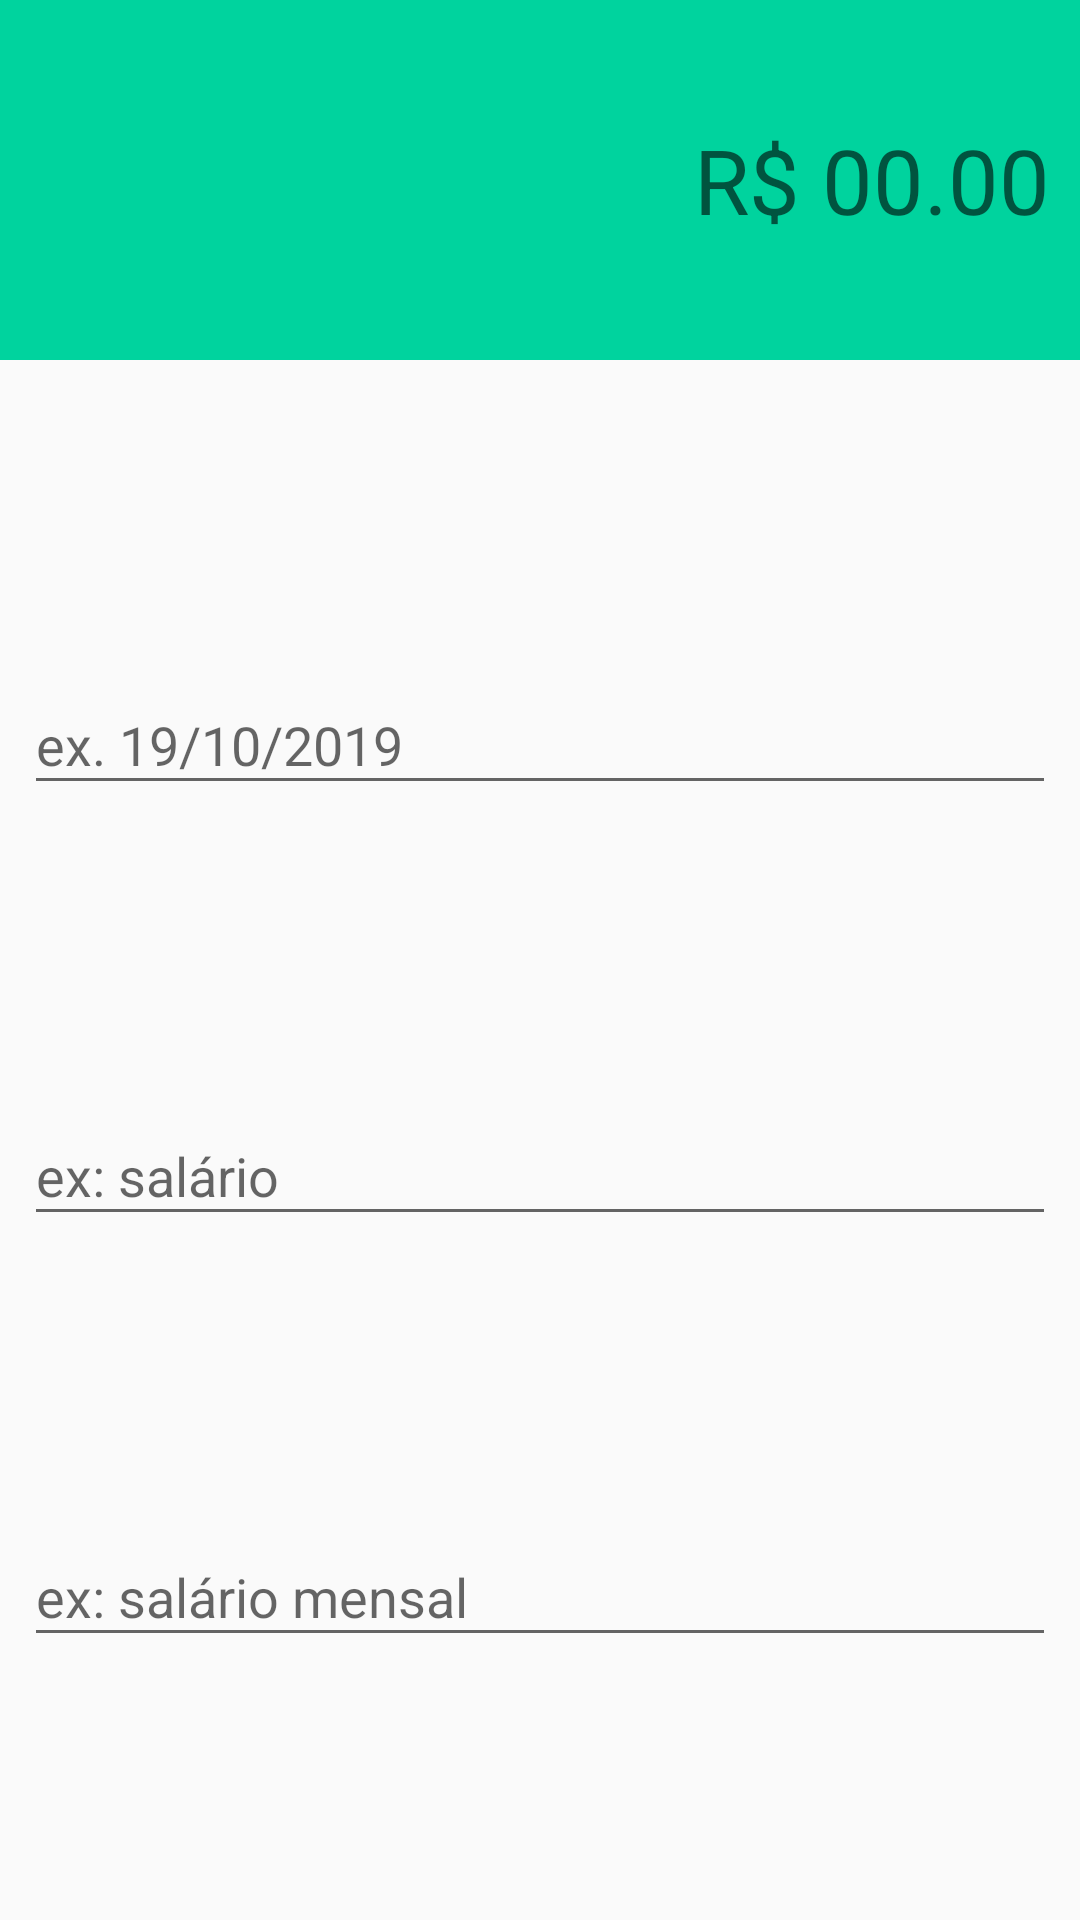

Reconstruct the res/layout file that produces this screen, plus the resources it refers to.
<!-- AndroidManifest.xml: application theme AppTheme -->
<!-- res/layout/activity_recipe.xml -->
<?xml version="1.0" encoding="utf-8"?>
<android.support.constraint.ConstraintLayout xmlns:android="http://schemas.android.com/apk/res/android"
    xmlns:app="http://schemas.android.com/apk/res-auto"
    xmlns:tools="http://schemas.android.com/tools"
    android:layout_width="match_parent"
    android:layout_height="match_parent"
    tools:context=".view.RecipeActivity">

    <LinearLayout
        android:id="@+id/linearLayout"
        android:layout_width="0dp"
        android:layout_height="120dp"
        android:background="@color/colorPrimaryReceita"
        android:gravity="center"
        android:orientation="vertical"
        android:padding="10"
        app:layout_constraintEnd_toEndOf="parent"
        app:layout_constraintStart_toStartOf="parent"
        app:layout_constraintTop_toTopOf="parent">

        <EditText
            android:id="@+id/editText"
            android:layout_width="match_parent"
            android:layout_height="wrap_content"
            android:background="@android:color/transparent"
            android:ems="10"
            android:gravity="right"
            android:hint="R$ 00.00"
            android:inputType="number|numberDecimal"
            android:textColor="@android:color/white"
            android:textSize="30sp" />
    </LinearLayout>

    <android.support.design.widget.TextInputLayout
        android:id="@+id/textInputLayout2"
        android:layout_width="0dp"
        android:layout_height="56dp"
        android:layout_marginStart="8dp"
        android:layout_marginLeft="8dp"
        android:layout_marginTop="8dp"
        android:layout_marginEnd="8dp"
        android:layout_marginRight="8dp"
        app:layout_constraintBottom_toTopOf="@+id/textInputLayout"
        app:layout_constraintEnd_toEndOf="parent"
        app:layout_constraintHorizontal_bias="0.0"
        app:layout_constraintStart_toStartOf="parent"
        app:layout_constraintTop_toBottomOf="@+id/linearLayout"
        app:layout_constraintVertical_chainStyle="spread">

        <android.support.design.widget.TextInputEditText
            android:layout_width="match_parent"
            android:layout_height="wrap_content"
            android:hint="ex. 19/10/2019" />
    </android.support.design.widget.TextInputLayout>

    <android.support.design.widget.TextInputLayout
        android:id="@+id/textInputLayout"
        android:layout_width="0dp"
        android:layout_height="wrap_content"
        android:layout_marginStart="8dp"
        android:layout_marginLeft="8dp"
        android:layout_marginEnd="8dp"
        android:layout_marginRight="8dp"
        app:layout_constraintBottom_toTopOf="@+id/textInputLayout3"
        app:layout_constraintEnd_toEndOf="parent"
        app:layout_constraintStart_toStartOf="parent"
        app:layout_constraintTop_toBottomOf="@+id/textInputLayout2">

        <android.support.design.widget.TextInputEditText
            android:layout_width="match_parent"
            android:layout_height="wrap_content"
            android:hint="ex: salário" />
    </android.support.design.widget.TextInputLayout>

    <android.support.design.widget.TextInputLayout
        android:id="@+id/textInputLayout3"
        android:layout_width="0dp"
        android:layout_height="wrap_content"
        android:layout_marginStart="8dp"
        android:layout_marginLeft="8dp"
        android:layout_marginEnd="8dp"
        android:layout_marginRight="8dp"
        app:layout_constraintBottom_toBottomOf="parent"
        app:layout_constraintEnd_toEndOf="parent"
        app:layout_constraintStart_toStartOf="parent"
        app:layout_constraintTop_toBottomOf="@+id/textInputLayout">

        <android.support.design.widget.TextInputEditText
            android:layout_width="match_parent"
            android:layout_height="wrap_content"
            android:hint="ex: salário mensal" />
    </android.support.design.widget.TextInputLayout>
</android.support.constraint.ConstraintLayout>
<!-- resources referenced by this layout -->
<resources>
  <color name="colorPrimaryReceita">#00D39E</color>
  <style name="AppTheme" parent="Theme.AppCompat.Light.NoActionBar">
          
          <item name="colorPrimary">@color/colorPrimary</item>
          <item name="colorPrimaryDark">@color/colorPrimaryDark</item>
          <item name="colorAccent">@color/colorAccent</item>
      </style>
  <color name="colorPrimary">#008577</color>
  <color name="colorPrimaryDark">#00574B</color>
  <color name="colorAccent">#D81B60</color>
</resources>
